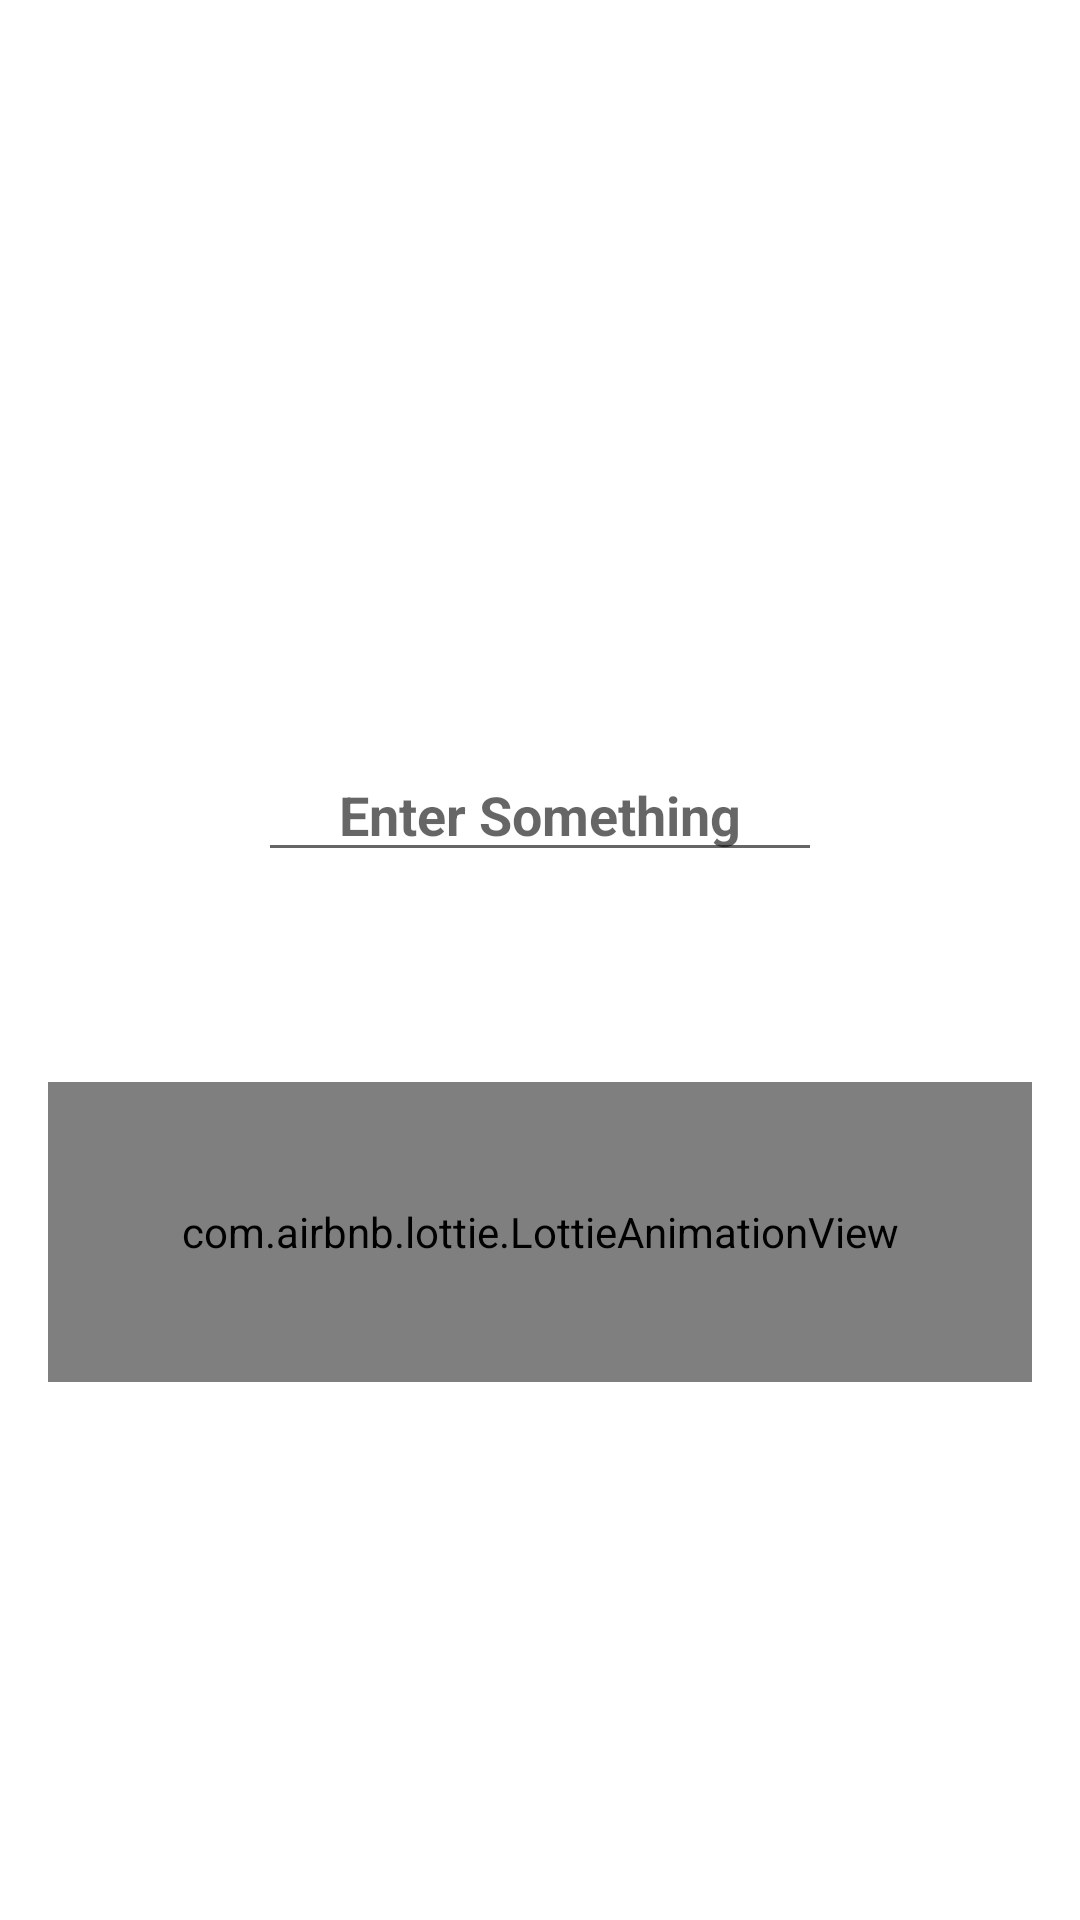

Android layout source for this screen:
<!-- AndroidManifest.xml: application theme Theme.NewSplashActivity -->
<!-- res/layout/add_item.xml -->
<?xml version="1.0" encoding="utf-8"?>
<LinearLayout xmlns:android="http://schemas.android.com/apk/res/android"
    android:layout_width="match_parent"
    android:layout_height="match_parent"
    xmlns:app="http://schemas.android.com/apk/res-auto"
    android:orientation="vertical"
    android:gravity="center">


    <LinearLayout
        android:orientation="vertical"
        android:layout_margin="16dp"
        android:layout_width="match_parent"
        android:layout_height="wrap_content">

        <EditText
            android:id="@+id/userName"
            android:hint="Enter Something"
            android:inputType="textPersonName"
            android:textColor="@color/purple_500"
            android:textSize="18sp"
            android:textAlignment="center"
            android:textStyle="bold"
            android:layout_margin="70dp"
            android:layout_width="match_parent"
            android:layout_height="wrap_content"/>

        <com.airbnb.lottie.LottieAnimationView
            android:layout_width="match_parent"
            android:layout_height="100dp"
            app:lottie_rawRes="@raw/worldanimation"
            app:lottie_autoPlay="true"
            app:lottie_loop="true"/>

    </LinearLayout>

</LinearLayout>
<!-- resources referenced by this layout -->
<resources>
  <color name="purple_500">#FF6200EE</color>
  <style name="Theme.NewSplashActivity" parent="Theme.MaterialComponents.DayNight.DarkActionBar">
          
          <item name="colorPrimary">@color/purple_500</item>
          <item name="colorPrimaryVariant">@color/purple_700</item>
          <item name="colorOnPrimary">@color/white</item>
          
          <item name="colorSecondary">@color/teal_200</item>
          <item name="colorSecondaryVariant">@color/teal_700</item>
          <item name="colorOnSecondary">@color/black</item>
          
          <item name="android:statusBarColor" tools:targetApi="l">?attr/colorPrimaryVariant</item>
          
      </style>
  <color name="purple_700">#FF3700B3</color>
  <color name="white">#FFFFFFFF</color>
  <color name="teal_200">#FF03DAC5</color>
  <color name="teal_700">#FF018786</color>
  <color name="black">#FF000000</color>
</resources>
